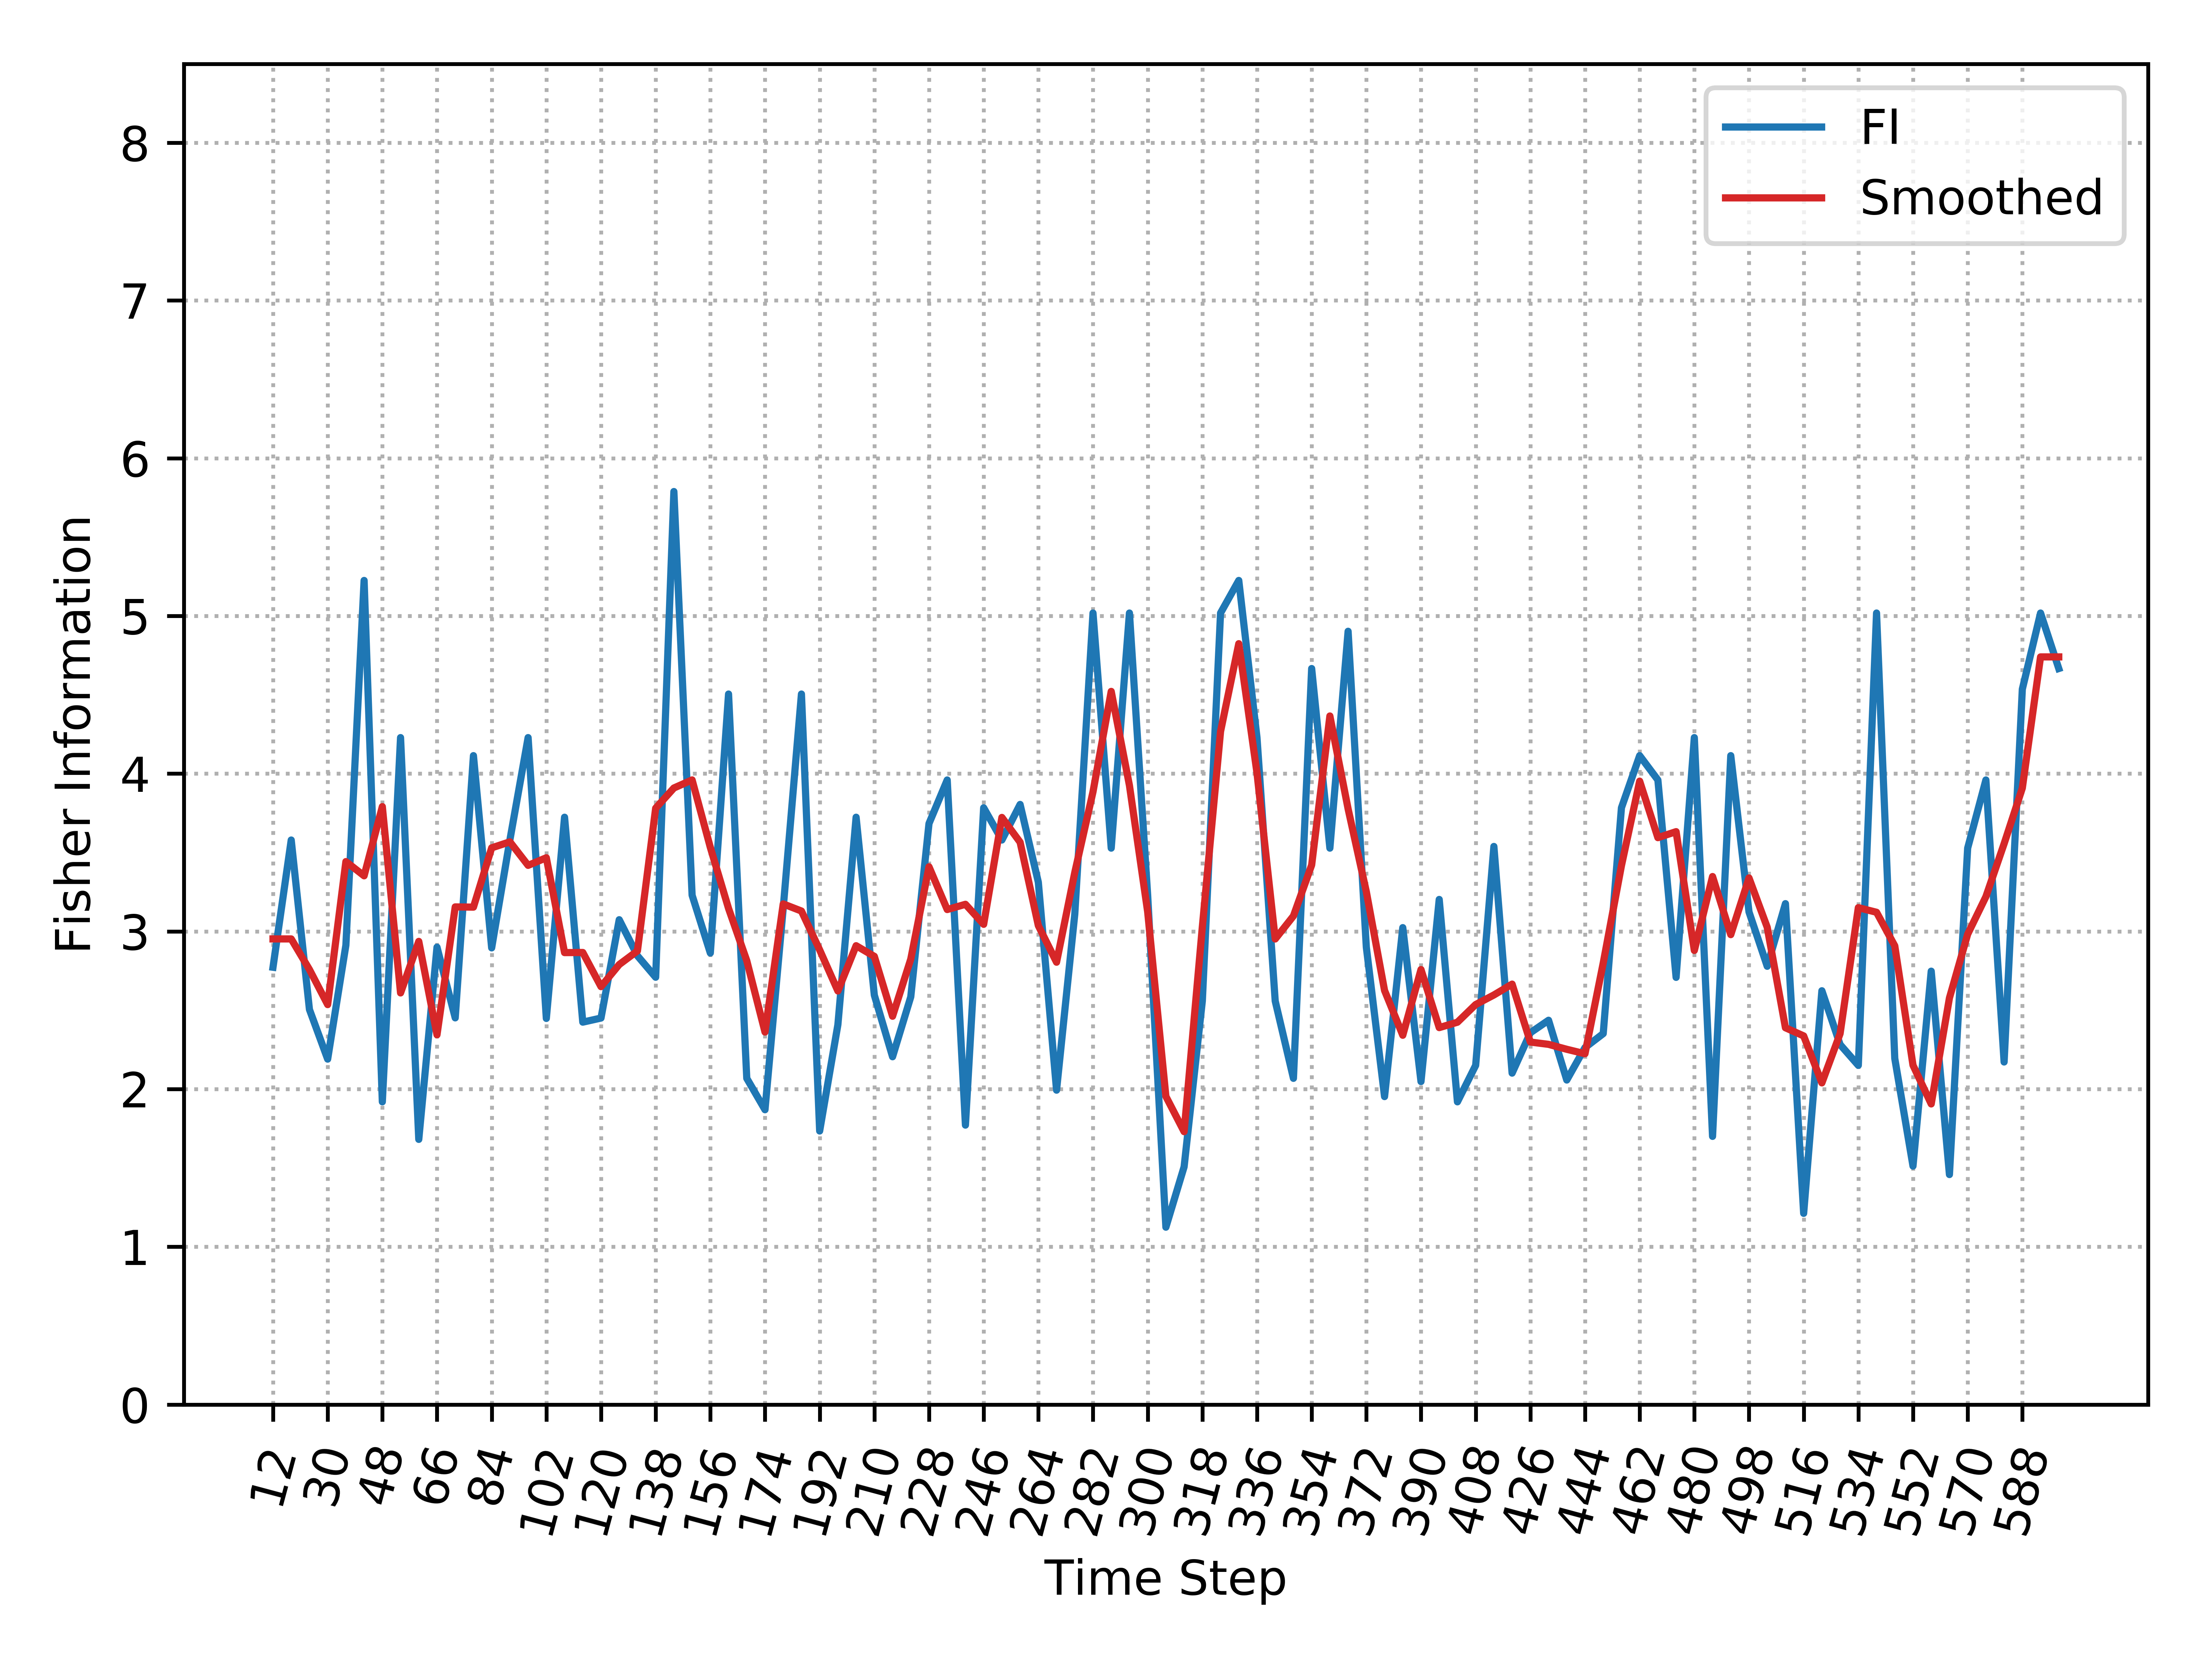

Data behind this chart, as committed beside it:
, Time_Step, FI, Smooth_FI
0, 12, 2.773, 2.952
1, 18, 3.579, 2.952
2, 24, 2.505, 2.758
3, 30, 2.19, 2.536
4, 36, 2.913, 3.443
5, 42, 5.225, 3.352
6, 48, 1.919, 3.791
7, 54, 4.229, 2.61
8, 60, 1.681, 2.937
9, 66, 2.9, 2.344
10, 72, 2.452, 3.155
11, 78, 4.114, 3.154
12, 84, 2.895, 3.53
13, 90, 3.579, 3.568
14, 96, 4.229, 3.419
15, 102, 2.448, 3.467
16, 108, 3.724, 2.866
17, 114, 2.425, 2.866
18, 120, 2.451, 2.65
19, 126, 3.074, 2.79
20, 132, 2.845, 2.876
21, 138, 2.709, 3.781
22, 144, 5.789, 3.909
23, 150, 3.229, 3.96
24, 156, 2.863, 3.532
25, 162, 4.505, 3.145
26, 168, 2.068, 2.814
27, 174, 1.869, 2.362
28, 180, 3.148, 3.174
29, 186, 4.505, 3.129
30, 192, 1.734, 2.883
31, 198, 2.408, 2.622
32, 204, 3.724, 2.909
33, 210, 2.596, 2.842
34, 216, 2.205, 2.462
35, 222, 2.585, 2.825
36, 228, 3.684, 3.41
37, 234, 3.96, 3.139
38, 240, 1.772, 3.172
39, 246, 3.784, 3.045
40, 252, 3.579, 3.723
41, 258, 3.805, 3.565
42, 264, 3.312, 3.037
43, 270, 1.993, 2.805
44, 276, 3.109, 3.374
45, 282, 5.019, 3.885
46, 288, 3.528, 4.522
47, 294, 5.019, 3.925
48, 300, 3.229, 3.124
49, 306, 1.125, 1.954
50, 312, 1.507, 1.73
51, 318, 2.558, 3.028
52, 324, 5.019, 4.267
53, 330, 5.225, 4.824
54, 336, 4.229, 4.004
55, 342, 2.558, 2.952
56, 348, 2.068, 3.098
57, 354, 4.667, 3.421
58, 360, 3.528, 4.366
59, 366, 4.903, 3.777
... 39 more rows
